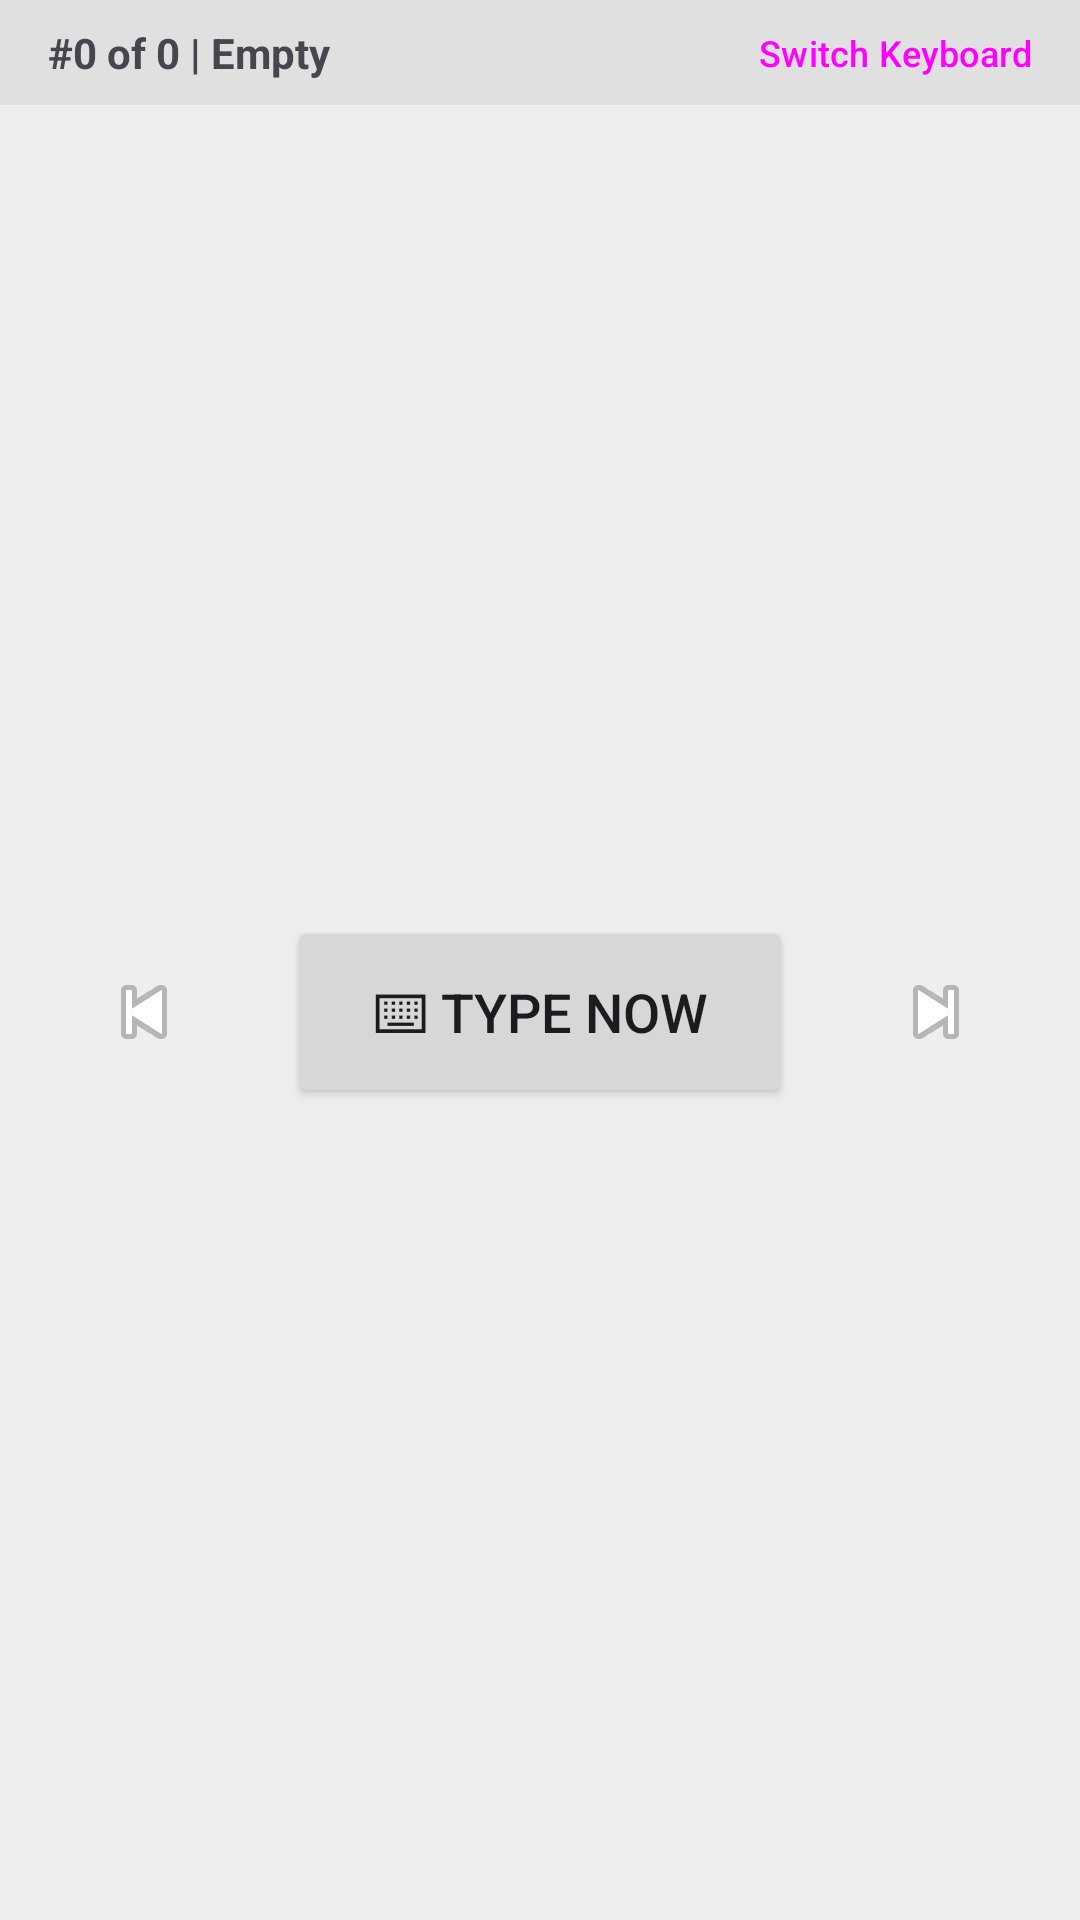

Produce the Android XML layout that renders to this screen, including the resource entries it uses.
<!-- AndroidManifest.xml: application theme Theme.AutoTyper -->
<!-- res/layout/ime_layout.xml -->
<?xml version="1.0" encoding="utf-8"?>
<LinearLayout xmlns:android="http://schemas.android.com/apk/res/android"
    android:layout_width="match_parent"
    android:layout_height="160dp"
    android:orientation="vertical"
    android:background="#EEEEEE">

    <LinearLayout
        android:layout_width="match_parent"
        android:layout_height="wrap_content"
        android:orientation="horizontal"
        android:paddingHorizontal="16dp"
        android:paddingVertical="8dp"
        android:background="#E0E0E0"
        android:gravity="center_vertical">

        <TextView
            android:id="@+id/tvImeStatus"
            android:layout_width="0dp"
            android:layout_height="wrap_content"
            android:layout_weight="1"
            android:text="#0 of 0 | Empty"
            android:textStyle="bold"
            android:maxLines="1"
            android:ellipsize="end" />

        <Button
            android:id="@+id/btnSwitchIme"
            style="@style/Widget.Material3.Button.TextButton"
            android:layout_width="wrap_content"
            android:layout_height="wrap_content"
            android:text="Switch Keyboard"
            android:textSize="12sp"
            android:padding="0dp"
            android:minHeight="0dp"
            android:minWidth="0dp" />
    </LinearLayout>

    <LinearLayout
        android:layout_width="match_parent"
        android:layout_height="match_parent"
        android:orientation="horizontal"
        android:gravity="center"
        android:padding="16dp">

        <ImageButton
            android:id="@+id/btnImePrev"
            android:layout_width="64dp"
            android:layout_height="64dp"
            android:background="?attr/selectableItemBackgroundBorderless"
            android:src="@android:drawable/ic_media_previous"
            android:contentDescription="Previous" />

        <Button
            android:id="@+id/btnImeTypeNow"
            android:layout_width="0dp"
            android:layout_height="64dp"
            android:layout_weight="1"
            android:layout_marginHorizontal="16dp"
            android:text="⌨ Type Now"
            android:textSize="18sp" />

        <ImageButton
            android:id="@+id/btnImeNext"
            android:layout_width="64dp"
            android:layout_height="64dp"
            android:background="?attr/selectableItemBackgroundBorderless"
            android:src="@android:drawable/ic_media_next"
            android:contentDescription="Next" />

    </LinearLayout>

</LinearLayout>
<!-- resources referenced by this layout -->
<resources>
  <style name="Theme.AutoTyper" parent="Theme.Material3.DayNight.NoActionBar">
          <item name="colorPrimary">@color/purple_500</item>
          <item name="colorPrimaryDark">@color/purple_700</item>
          <item name="colorAccent">@color/teal_200</item>
      </style>
  <!-- not gathered from this repository: default colours our renderer supplied (Android Studio template values) -->
  <color name="purple_500">#FF6200EE</color>
  <color name="purple_700">#FF3700B3</color>
  <color name="teal_200">#FF03DAC5</color>
</resources>
